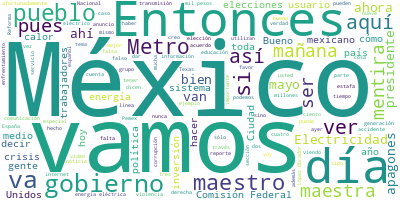

Source data for this figure (header and first rows):
Participante, Texto, Sentimiento, Palabras, Dia, Mes, Anio
PRESIDENTE ANDRES MANUEL LOPEZ OBRADOR, : Buenos días. Ánimo., 0.0, 4, 15, 05, 2024
PRESIDENTE ANDRES MANUEL LOPEZ OBRADOR, Bueno, hoy es un día especial. Como sabe…, 0.0, 61, 15, 05, 2024
PRESIDENTE ANDRES MANUEL LOPEZ OBRADOR, Pero yo quiero, antes de iniciar esta co…, 0.0, 95, 15, 05, 2024
PRESIDENTE ANDRES MANUEL LOPEZ OBRADOR, Breve carta a los trabajadores de la edu…, 0.0, 8, 15, 05, 2024
PRESIDENTE ANDRES MANUEL LOPEZ OBRADOR, ‘Estimadas y estimados maestras y maestr…, 0.0, 6, 15, 05, 2024
PRESIDENTE ANDRES MANUEL LOPEZ OBRADOR, ‘Les expreso mi más sincera felicitación…, 0.0, 40, 15, 05, 2024
PRESIDENTE ANDRES MANUEL LOPEZ OBRADOR, No es casual que en esta materia nuestra…, 0.0, 113, 15, 05, 2024
PRESIDENTE ANDRES MANUEL LOPEZ OBRADOR, ‘Aunque eso es lo más importante, el nun…, 0.0, 54, 15, 05, 2024
PRESIDENTE ANDRES MANUEL LOPEZ OBRADOR, ‘A finales del gobierno de Calderón, un …, 0.0, 49, 15, 05, 2024
PRESIDENTE ANDRES MANUEL LOPEZ OBRADOR, ‘En cuanto a los trabajadores administra…, 0.0, 34, 15, 05, 2024
PRESIDENTE ANDRES MANUEL LOPEZ OBRADOR, ‘Pero lo más significativo es que hace s…, 0.0, 39, 15, 05, 2024
PRESIDENTE ANDRES MANUEL LOPEZ OBRADOR, ‘Para aclararlo mejor, el día de hoy se …, 0.0, 39, 15, 05, 2024
PRESIDENTE ANDRES MANUEL LOPEZ OBRADOR, Al mediodía de hoy daré a conocer otros …, 0.0, 31, 15, 05, 2024
PRESIDENTE ANDRES MANUEL LOPEZ OBRADOR, Muchas felicidades, maestras y maestros., 0.0, 5, 15, 05, 2024
PREGUNTA, ?(Inaudible), 0.0, 1, 15, 05, 2024
PRESIDENTE ANDRES MANUEL LOPEZ OBRADOR, ?¿El de la comida? Creo que no, creo que…, 0.0, 53, 15, 05, 2024
PREGUNTA, ?¿El motivo?, 0.0, 2, 15, 05, 2024
PRESIDENTE ANDRES MANUEL LOPEZ OBRADOR, ?Pues tienen sus políticas que nosotros …, 0.0, 10, 15, 05, 2024
PREGUNTA, ?¿Decidieron mantener su paro?, 0.0, 4, 15, 05, 2024
PRESIDENTE ANDRES MANUEL LOPEZ OBRADOR, ?Sí, y mañana me traen su pliego petitor…, 0.0, 22, 15, 05, 2024
PRESIDENTE ANDRES MANUEL LOPEZ OBRADOR, Muy bien. Otra buena noticia, se dio a c…, 0.0, 62, 15, 05, 2024
PRESIDENTE ANDRES MANUEL LOPEZ OBRADOR, Agradezco también a un parlamentario esp…, 0.0, 43, 15, 05, 2024
PRESIDENTE ANDRES MANUEL LOPEZ OBRADOR, Afortunadamente, pues no prosperó esa de…, 0.0, 108, 15, 05, 2024
PRESIDENTE ANDRES MANUEL LOPEZ OBRADOR, Entonces, sí alcanzamos y estamos muy co…, 0.0, 59, 15, 05, 2024
PRESIDENTE ANDRES MANUEL LOPEZ OBRADOR, Entonces, a ver si ponemos, para agradec…, 0.0, 12, 15, 05, 2024
GERARDO PISARELLO PRADOS, ?Hoy asistimos al último intento desespe…, 0.0, 26, 15, 05, 2024
GERARDO PISARELLO PRADOS, ¿Por qué?, 0.0, 2, 15, 05, 2024
GERARDO PISARELLO PRADOS, Bueno, por muchas razones. Desde luego, …, 0.0, 75, 15, 05, 2024
GERARDO PISARELLO PRADOS, Esta red, como han demostrado muchos per…, 0.0, 111, 15, 05, 2024
GERARDO PISARELLO PRADOS, No soportan que haya un presidente que s…, 0.0, 49, 15, 05, 2024
GERARDO PISARELLO PRADOS, No toleran que vuelva a su casa habiendo…, 0.0, 45, 15, 05, 2024
PRESIDENTE ANDRES MANUEL LOPEZ OBRADOR, ?Hasta ahí. Agradecerle mucho., 0.0, 4, 15, 05, 2024
PRESIDENTE ANDRES MANUEL LOPEZ OBRADOR, Y una no buena noticia, un accidente aye…, 0.0, 40, 15, 05, 2024
PRESIDENTE ANDRES MANUEL LOPEZ OBRADOR, La Secretaría de Relaciones Exteriores e…, 0.0, 56, 15, 05, 2024
PRESIDENTE ANDRES MANUEL LOPEZ OBRADOR, Estamos cuidando el tener toda la inform…, 0.0, 46, 15, 05, 2024
PRESIDENTE ANDRES MANUEL LOPEZ OBRADOR, Ahora sí vamos con ‘Quién es quién en la…, 0.0, 14, 15, 05, 2024
ANA ELIZABETH GARCIA VILCHIS, ?Gran discurso. Yo agregaría: Pisarello,…, 0.0, 9, 15, 05, 2024
ANA ELIZABETH GARCIA VILCHIS, Vamos a iniciar con la sección ‘Quién es…, 0.0, 67, 15, 05, 2024
ANA ELIZABETH GARCIA VILCHIS, Ahora sí vamos a iniciar porque, ya sabe…, 0.0, 139, 15, 05, 2024
ANA ELIZABETH GARCIA VILCHIS, Pero resultó falso, esto no ocurrió, no …, 0.0, 48, 15, 05, 2024
ANA ELIZABETH GARCIA VILCHIS, Pero no paró ahí, porque el 10 de mayo J…, 0.0, 77, 15, 05, 2024
ANA ELIZABETH GARCIA VILCHIS, Esa supuesta noticia resultó ser mentira…, 0.0, 77, 15, 05, 2024
ANA ELIZABETH GARCIA VILCHIS, Miren, ya a estas alturas sabemos que as…, 0.0, 33, 15, 05, 2024
ANA ELIZABETH GARCIA VILCHIS, Pero vamos con la siguiente porque, si c…, 0.0, 94, 15, 05, 2024
ANA ELIZABETH GARCIA VILCHIS, Ustedes también ya recordarán que esto n…, 0.0, 86, 15, 05, 2024
ANA ELIZABETH GARCIA VILCHIS, La primera, el 13 de mayo se publicó, aq…, 0.0, 44, 15, 05, 2024
ANA ELIZABETH GARCIA VILCHIS, Vamos a ver esta frase en todos los tuit…, 0.0, 73, 15, 05, 2024
ANA ELIZABETH GARCIA VILCHIS, Segunda mentira, el 9 de mayo dijeron: ‘…, 0.0, 119, 15, 05, 2024
ANA ELIZABETH GARCIA VILCHIS, Tercera mentira, el 6 de mayo la cuenta …, 0.0, 126, 15, 05, 2024
ANA ELIZABETH GARCIA VILCHIS, No vamos a pasar aquí el video porque es…, 0.0, 43, 15, 05, 2024
ANA ELIZABETH GARCIA VILCHIS, Este sitio y otros colocan todos los día…, 0.0, 40, 15, 05, 2024
ANA ELIZABETH GARCIA VILCHIS, Hemos visto en los últimos días que hay …, 0.0, 58, 15, 05, 2024
ANA ELIZABETH GARCIA VILCHIS, No lo van a lograr, no van a lograr desa…, 0.0, 19, 15, 05, 2024
ANA ELIZABETH GARCIA VILCHIS, Pero vamos con la siguiente, y esta es u…, 0.0, 41, 15, 05, 2024
ANA ELIZABETH GARCIA VILCHIS, Utilizan la imagen del presidente López …, 0.0, 61, 15, 05, 2024
ANA ELIZABETH GARCIA VILCHIS, Al hacer clic al anuncio —¿me pueden hac…, 0.0, 52, 15, 05, 2024
ANA ELIZABETH GARCIA VILCHIS, Este es el formulario que se les pide ll…, 0.0, 75, 15, 05, 2024
ANA ELIZABETH GARCIA VILCHIS, Incluso —me pasan la siguiente, por favo…, 0.0, 94, 15, 05, 2024
ANA ELIZABETH GARCIA VILCHIS, Miren, la Vocería de la Presidencia enco…, 0.0, 89, 15, 05, 2024
ANA ELIZABETH GARCIA VILCHIS, Existe una gran parte de la inversión qu…, 0.0, 67, 15, 05, 2024
... 150 more rows
